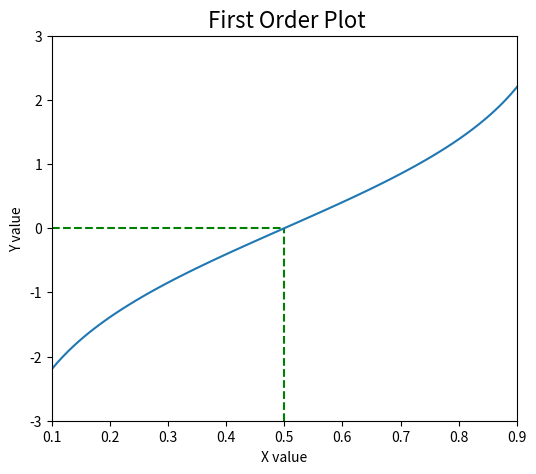

Here is the Python script that generated this plot:
import matplotlib.pyplot as plt
import numpy as np
from matplotlib import font_manager
import math


def Single_function_plot(G):
    Y_x2 = []
    X = np.linspace(0.1, 0.99, 99)
    plt.figure(figsize=(6, 5))
    Y_x2 = [G(w) for w in X]
    plt.subplot(111)  # 第一个参数表示：行，第二个参数表示；列，第三个参数；当前图例中的激活位置
    plt.xlabel(u'X value')
    plt.ylabel(u'Y value')
    plt.title(u" First Order Plot", fontsize=16)
    # 设置X,Y轴的上下限
    plt.xlim(0.1, 0.5)
    plt.ylim(-3, 3)
    # 设置关键刻度
    plt.xticks(np.linspace(0.1, 0.9, 9))
    # # 添加文字,第一个参数是x轴坐标，第二个参数是y轴坐标，以数据的刻度为基准
    # plt.text(0.5, 0, "stationary point", fontdict={'size': '10', 'color': 'b'})
    # 添加标注。xy：标注箭头想要指示的点，xytext:描述信息的坐标
    plt.axhline(y=0, xmax=0.5, color='g', linestyle='dashed')
    plt.axvline(x=0.5, ymax=0.5, color='g', linestyle='dashed')
    # plt.annotate('stationary point', xy=(0.5, 0), xytext=(0.5, -4), fontsize=10,
    #              arrowprops=dict(facecolor='black', shrink=0.01))
    plt.plot(X, Y_x2)
    plt.show()


if __name__ == '__main__':
    G = lambda w: math.log(w / (1 - w))
    Single_function_plot(G)
